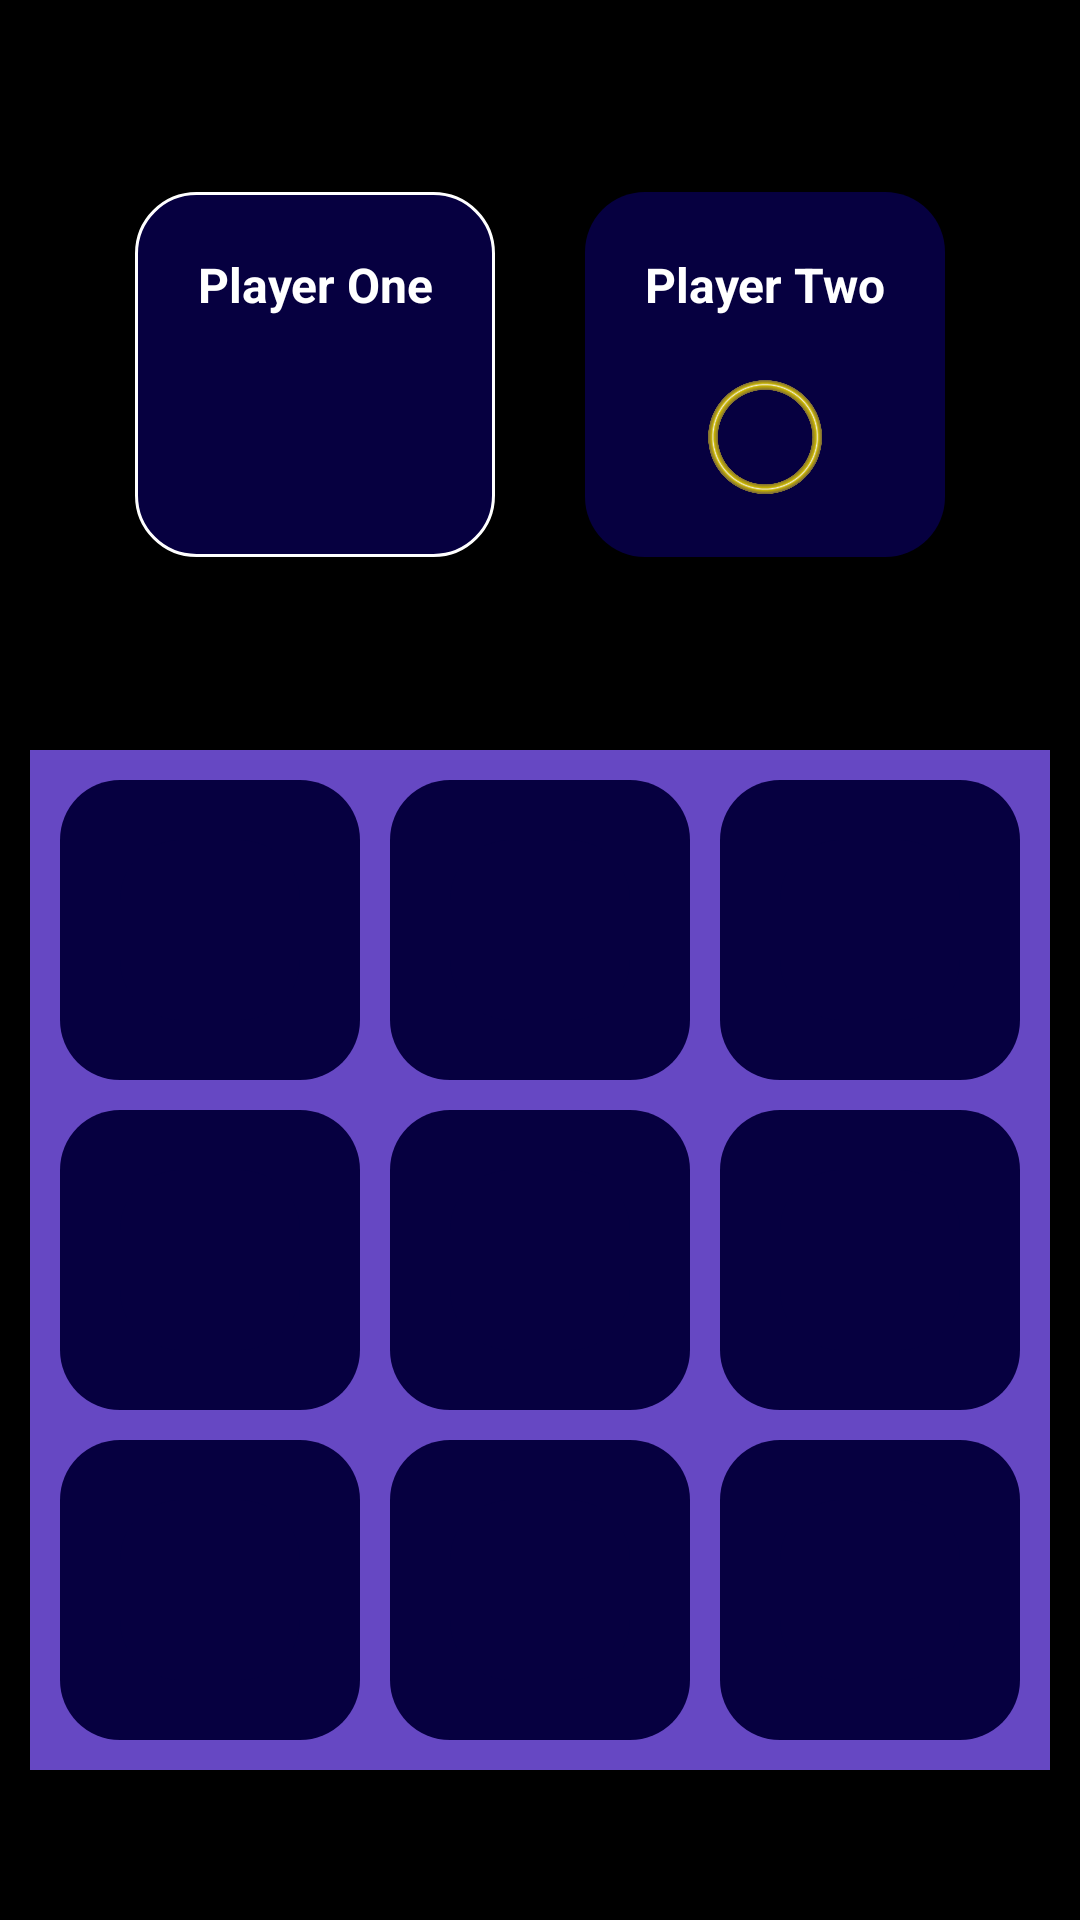

Here is an Android app screen rendered from its layout file. Give the layout XML and the strings, colors and styles it references.
<!-- AndroidManifest.xml: application theme Theme.Kontrolnaj -->
<!-- res/layout/activity_game2.xml -->
<?xml version="1.0" encoding="utf-8"?>
<RelativeLayout
    xmlns:android="http://schemas.android.com/apk/res/android"
    xmlns:app="http://schemas.android.com/apk/res-auto"
    xmlns:tools="http://schemas.android.com/tools"
    android:layout_width="match_parent"
    android:layout_height="match_parent"
    android:background="@color/black"
    tools:context=".Game2">

    <LinearLayout
        android:layout_above="@+id/container"
        android:layout_alignParentTop="true"
        android:layout_width="match_parent"
        android:layout_height="wrap_content"
        android:gravity="center"
        android:orientation="horizontal">

        <LinearLayout
            android:id="@+id/playerOneLayout"
            android:layout_width="120dp"
            android:layout_height="wrap_content"
            android:orientation="vertical"
            android:background="@drawable/back_border"
            android:gravity="center">

            <TextView
                android:maxLines="1"
                android:id="@+id/playerOneName"
                android:layout_width="match_parent"
                android:layout_height="wrap_content"
                android:layout_marginTop="20dp"
                android:gravity="center"
                android:text="Player One"
                android:textColor="#FFFFFF"
                android:textSize="16sp"
                android:textStyle="bold" />

            <ImageView
                android:layout_gravity="center"
                android:layout_width="40dp"
                android:layout_height="40dp"
                android:src="@drawable/cross"
                android:layout_marginTop="20dp"
                android:layout_marginBottom="20dp"/>
        </LinearLayout>
        <LinearLayout
            android:id="@+id/playerTwoLayout"
            android:layout_marginStart="30dp"
            android:layout_width="120dp"
            android:layout_height="wrap_content"
            android:orientation="vertical"
            android:background="@drawable/round_back"
            android:gravity="center">

            <TextView
                android:maxLines="1"
                android:id="@+id/playerTwoName"
                android:layout_width="match_parent"
                android:layout_height="wrap_content"
                android:text="Player Two"
                android:layout_marginTop="20dp"
                android:textColor="#FFFFFF"
                android:textStyle="bold"
                android:textSize="16sp"
                android:gravity="center"/>
            <ImageView
                android:layout_gravity="center"
                android:layout_width="40dp"
                android:layout_height="40dp"
                android:src="@drawable/zero2"
                android:layout_marginTop="20dp"
                android:layout_marginBottom="20dp"/>
        </LinearLayout>

    </LinearLayout>

    <LinearLayout
        android:id="@+id/container"
        android:layout_width="match_parent"
        android:layout_height="wrap_content"
        android:layout_alignParentBottom="true"
        android:layout_marginStart="10dp"
        android:layout_marginEnd="10dp"
        android:orientation="vertical"
        android:background="@color/purple"
        android:layout_marginBottom="50dp">

        <LinearLayout
            android:layout_width="match_parent"
            android:layout_height="wrap_content"
            android:orientation="horizontal"
            android:weightSum="3">

            <ImageView
                android:id="@+id/image1"
                android:layout_marginTop="10dp"
                android:layout_marginEnd="5dp"
                android:layout_marginStart="10dp"
                android:layout_width="0dp"
                android:layout_height="wrap_content"
                android:layout_weight="1"
                android:adjustViewBounds="true"
                android:padding="20dp"
                android:src="@drawable/round_back"
                android:background="@drawable/round_back"/>

            <ImageView
                android:id="@+id/image2"
                android:layout_marginTop="10dp"
                android:layout_marginEnd="5dp"
                android:layout_marginStart="5dp"
                android:layout_width="0dp"
                android:layout_height="wrap_content"
                android:layout_weight="1"
                android:adjustViewBounds="true"
                android:padding="20dp"
                android:src="@drawable/round_back"
                android:background="@drawable/round_back"/>

            <ImageView
                android:id="@+id/image3"
                android:layout_marginTop="10dp"
                android:layout_marginEnd="10dp"
                android:layout_marginStart="5dp"
                android:layout_width="0dp"
                android:layout_height="wrap_content"
                android:layout_weight="1"
                android:adjustViewBounds="true"
                android:padding="20dp"
                android:src="@drawable/round_back"
                android:background="@drawable/round_back"/>
        </LinearLayout>
        <LinearLayout
            android:layout_width="match_parent"
            android:layout_height="wrap_content"
            android:orientation="horizontal"
            android:weightSum="3">

            <ImageView
                android:id="@+id/image4"
                android:layout_marginTop="10dp"
                android:layout_marginEnd="5dp"
                android:layout_marginStart="10dp"
                android:layout_width="0dp"
                android:layout_height="wrap_content"
                android:layout_weight="1"
                android:adjustViewBounds="true"
                android:padding="20dp"
                android:src="@drawable/round_back"
                android:background="@drawable/round_back"/>

            <ImageView
                android:id="@+id/image5"
                android:layout_marginTop="10dp"
                android:layout_marginEnd="5dp"
                android:layout_marginStart="5dp"
                android:layout_width="0dp"
                android:layout_height="wrap_content"
                android:layout_weight="1"
                android:adjustViewBounds="true"
                android:padding="20dp"
                android:src="@drawable/round_back"
                android:background="@drawable/round_back"/>

            <ImageView
                android:id="@+id/image6"
                android:layout_marginTop="10dp"
                android:layout_marginEnd="10dp"
                android:layout_marginStart="5dp"
                android:layout_width="0dp"
                android:layout_height="wrap_content"
                android:layout_weight="1"
                android:adjustViewBounds="true"
                android:padding="20dp"
                android:src="@drawable/round_back"
                android:background="@drawable/round_back"/>
        </LinearLayout>
        <LinearLayout
            android:layout_marginBottom="10dp"
            android:layout_width="match_parent"
            android:layout_height="wrap_content"
            android:orientation="horizontal"
            android:weightSum="3">

            <ImageView
                android:id="@+id/image7"
                android:layout_marginTop="10dp"
                android:layout_marginEnd="5dp"
                android:layout_marginStart="10dp"
                android:layout_width="0dp"
                android:layout_height="wrap_content"
                android:layout_weight="1"
                android:adjustViewBounds="true"
                android:padding="20dp"
                android:src="@drawable/round_back"
                android:background="@drawable/round_back"/>

            <ImageView
                android:id="@+id/image8"
                android:layout_marginTop="10dp"
                android:layout_marginEnd="5dp"
                android:layout_marginStart="5dp"
                android:layout_width="0dp"
                android:layout_height="wrap_content"
                android:layout_weight="1"
                android:adjustViewBounds="true"
                android:padding="20dp"
                android:src="@drawable/round_back"
                android:background="@drawable/round_back"/>

            <ImageView
                android:id="@+id/image9"
                android:layout_marginTop="10dp"
                android:layout_marginEnd="10dp"
                android:layout_marginStart="5dp"
                android:layout_width="0dp"
                android:layout_height="wrap_content"
                android:layout_weight="1"
                android:adjustViewBounds="true"
                android:padding="20dp"
                android:src="@drawable/round_back"
                android:background="@drawable/round_back"/>
        </LinearLayout>

    </LinearLayout>
</RelativeLayout>
<!-- resources referenced by this layout -->
<resources>
  <color name="black">#FF000000</color>
  <color name="purple">#6648C3</color>
  <!-- drawable back_border (drawable) -->
  <?xml version="1.0" encoding="utf-8"?>
  <shape xmlns:android="http://schemas.android.com/apk/res/android"
  
      android:shape="rectangle">
      <corners android:radius="20dp"/>
  
      <solid android:color="@color/back"/>
      <stroke android:color="@color/white"
          android:width="1dp"/>
  
  </shape>
  <!-- drawable round_back (drawable) -->
  <?xml version="1.0" encoding="utf-8"?>
  <shape xmlns:android="http://schemas.android.com/apk/res/android"
      android:shape="rectangle">
  
      <solid android:color="@color/back"/>
      <corners android:radius="20dp"/>
  </shape>
  <!-- drawable zero2: png bitmap (drawable, 51018 bytes) -->
  <style name="Theme.Kontrolnaj" parent="Base.Theme.Kontrolnaj" />
  <color name="back">#060040</color>
  <color name="white">#FFFFFFFF</color>
  <style name="Base.Theme.Kontrolnaj" parent="Theme.Material3.DayNight.NoActionBar">
          
          
      </style>
</resources>
